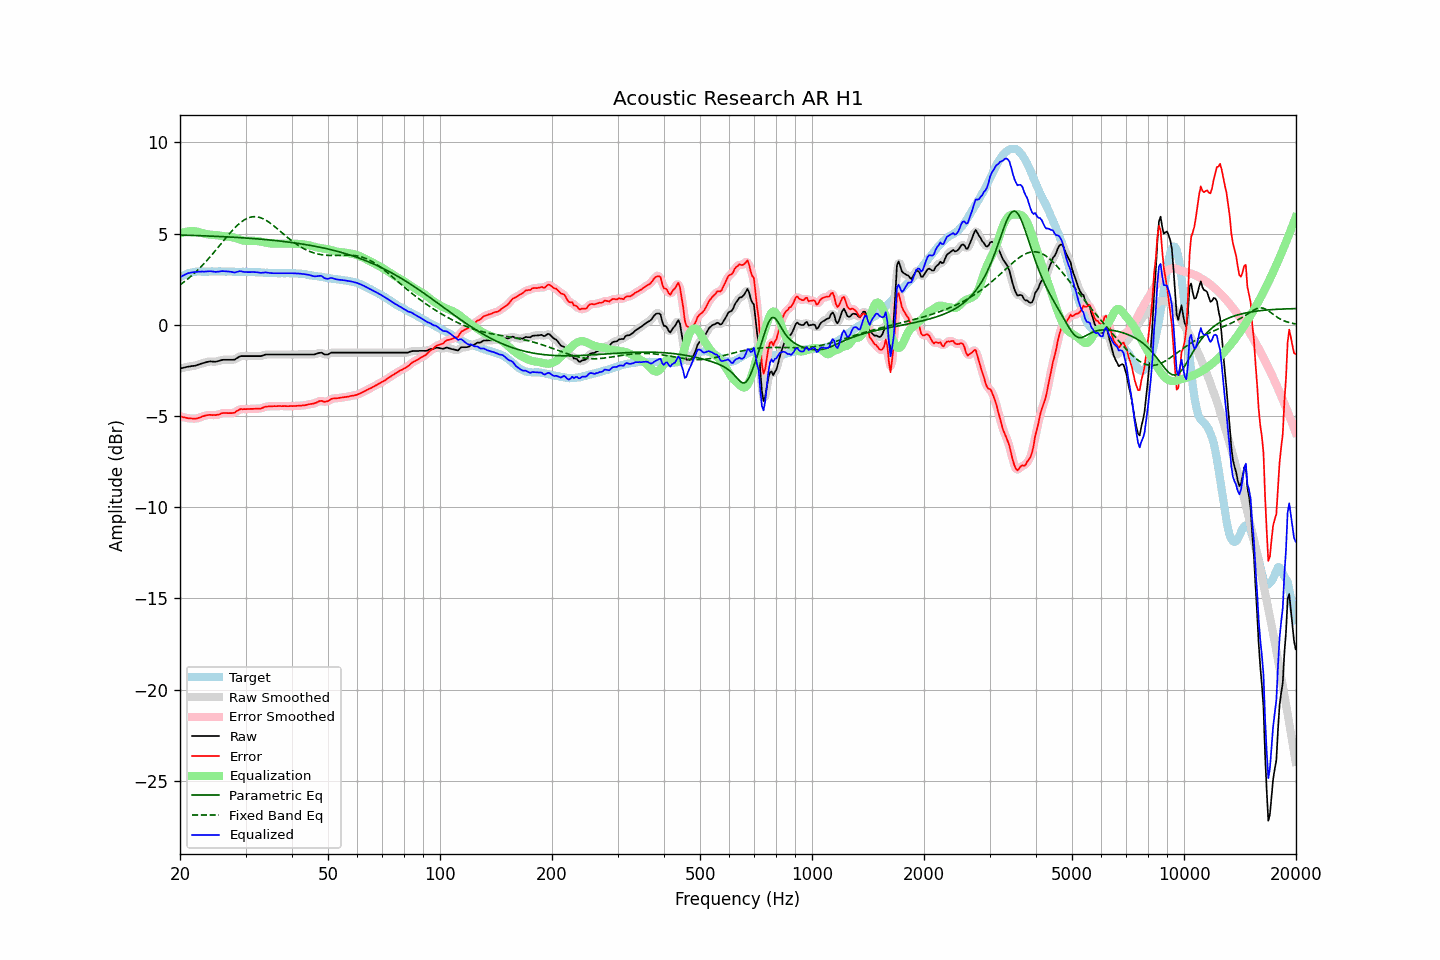

The data file committed next to this chart (first rows):
frequency, raw, error, smoothed, error_smoothed, equalization, parametric_eq, fixed_band_eq, equalized_raw, equalized_smoothed, target
20.00, -2.39, -5.01, -2.40, -5.01, 5.00, 4.92, 2.19, 2.60, 2.60, 2.61
20.20, -2.37, -5.03, -2.37, -5.03, 5.03, 4.92, 2.26, 2.66, 2.66, 2.66
20.40, -2.35, -5.06, -2.35, -5.06, 5.06, 4.92, 2.32, 2.71, 2.71, 2.71
20.61, -2.34, -5.07, -2.33, -5.08, 5.09, 4.92, 2.39, 2.75, 2.76, 2.74
20.81, -2.31, -5.10, -2.32, -5.10, 5.11, 4.91, 2.46, 2.79, 2.79, 2.79
21.02, -2.29, -5.12, -2.30, -5.12, 5.12, 4.91, 2.53, 2.83, 2.83, 2.83
21.23, -2.28, -5.13, -2.28, -5.13, 5.13, 4.91, 2.60, 2.85, 2.85, 2.85
21.44, -2.26, -5.13, -2.27, -5.14, 5.14, 4.91, 2.68, 2.88, 2.87, 2.87
21.66, -2.25, -5.14, -2.26, -5.14, 5.14, 4.90, 2.76, 2.89, 2.88, 2.89
21.87, -2.24, -5.14, -2.24, -5.14, 5.14, 4.90, 2.84, 2.89, 2.89, 2.90
22.09, -2.22, -5.14, -2.22, -5.14, 5.12, 4.90, 2.92, 2.90, 2.90, 2.92
22.31, -2.19, -5.12, -2.20, -5.12, 5.11, 4.89, 3.00, 2.91, 2.91, 2.92
22.54, -2.17, -5.09, -2.16, -5.09, 5.08, 4.89, 3.09, 2.92, 2.92, 2.92
22.76, -2.13, -5.06, -2.14, -5.06, 5.06, 4.89, 3.18, 2.92, 2.92, 2.92
22.99, -2.10, -5.02, -2.11, -5.02, 5.03, 4.88, 3.27, 2.92, 2.92, 2.91
23.22, -2.08, -5.00, -2.08, -4.99, 5.00, 4.88, 3.36, 2.92, 2.92, 2.91
23.45, -2.05, -4.97, -2.06, -4.97, 4.98, 4.88, 3.46, 2.93, 2.92, 2.91
23.69, -2.03, -4.96, -2.03, -4.95, 4.96, 4.87, 3.56, 2.93, 2.93, 2.92
23.92, -2.01, -4.93, -2.02, -4.94, 4.95, 4.87, 3.65, 2.94, 2.94, 2.92
24.16, -2.00, -4.93, -2.01, -4.94, 4.95, 4.87, 3.76, 2.94, 2.94, 2.93
24.40, -2.01, -4.95, -2.01, -4.94, 4.94, 4.86, 3.86, 2.93, 2.93, 2.94
24.65, -2.01, -4.94, -2.02, -4.95, 4.94, 4.86, 3.96, 2.92, 2.92, 2.93
24.89, -2.02, -4.95, -2.02, -4.95, 4.93, 4.86, 4.07, 2.90, 2.91, 2.93
25.14, -2.00, -4.93, -2.01, -4.93, 4.91, 4.85, 4.17, 2.91, 2.91, 2.93
25.39, -1.98, -4.92, -1.98, -4.91, 4.90, 4.85, 4.28, 2.92, 2.92, 2.93
25.65, -1.95, -4.89, -1.95, -4.88, 4.89, 4.84, 4.39, 2.93, 2.93, 2.93
25.91, -1.93, -4.85, -1.93, -4.86, 4.87, 4.84, 4.50, 2.95, 2.94, 2.92
26.16, -1.91, -4.84, -1.92, -4.84, 4.86, 4.83, 4.60, 2.95, 2.94, 2.92
26.43, -1.91, -4.83, -1.91, -4.83, 4.85, 4.83, 4.71, 2.94, 2.94, 2.92
26.69, -1.91, -4.83, -1.91, -4.84, 4.85, 4.82, 4.82, 2.93, 2.93, 2.92
26.96, -1.91, -4.84, -1.91, -4.84, 4.84, 4.82, 4.92, 2.93, 2.93, 2.93
27.23, -1.91, -4.84, -1.92, -4.84, 4.83, 4.82, 5.02, 2.92, 2.92, 2.93
27.50, -1.91, -4.84, -1.92, -4.84, 4.82, 4.81, 5.12, 2.90, 2.90, 2.92
27.77, -1.91, -4.83, -1.91, -4.83, 4.80, 4.81, 5.22, 2.88, 2.89, 2.91
28.05, -1.90, -4.82, -1.89, -4.80, 4.77, 4.80, 5.31, 2.87, 2.88, 2.91
28.33, -1.84, -4.74, -1.85, -4.75, 4.74, 4.80, 5.40, 2.90, 2.89, 2.90
28.62, -1.80, -4.69, -1.79, -4.69, 4.71, 4.79, 5.49, 2.91, 2.92, 2.90
28.90, -1.73, -4.64, -1.74, -4.65, 4.68, 4.78, 5.56, 2.95, 2.93, 2.91
29.19, -1.71, -4.61, -1.72, -4.62, 4.65, 4.78, 5.64, 2.94, 2.93, 2.90
29.48, -1.71, -4.63, -1.71, -4.62, 4.63, 4.77, 5.70, 2.92, 2.92, 2.91
29.78, -1.71, -4.62, -1.71, -4.62, 4.62, 4.77, 5.76, 2.90, 2.90, 2.90
30.08, -1.71, -4.62, -1.71, -4.62, 4.61, 4.76, 5.81, 2.89, 2.89, 2.91
30.38, -1.71, -4.61, -1.71, -4.62, 4.61, 4.75, 5.85, 2.89, 2.89, 2.90
30.68, -1.71, -4.61, -1.71, -4.61, 4.61, 4.75, 5.88, 2.89, 2.89, 2.90
30.99, -1.71, -4.61, -1.71, -4.61, 4.61, 4.74, 5.91, 2.90, 2.90, 2.89
31.30, -1.71, -4.61, -1.71, -4.61, 4.61, 4.74, 5.92, 2.90, 2.90, 2.89
31.61, -1.71, -4.60, -1.71, -4.60, 4.61, 4.73, 5.93, 2.89, 2.89, 2.89
31.93, -1.71, -4.60, -1.71, -4.60, 4.60, 4.72, 5.93, 2.89, 2.89, 2.89
32.24, -1.71, -4.59, -1.72, -4.60, 4.59, 4.71, 5.92, 2.88, 2.88, 2.88
32.57, -1.71, -4.60, -1.72, -4.60, 4.58, 4.71, 5.90, 2.87, 2.87, 2.88
32.89, -1.71, -4.59, -1.71, -4.59, 4.57, 4.70, 5.88, 2.85, 2.86, 2.88
33.22, -1.69, -4.56, -1.69, -4.56, 4.55, 4.69, 5.84, 2.85, 2.86, 2.87
33.55, -1.66, -4.53, -1.66, -4.53, 4.53, 4.68, 5.81, 2.87, 2.87, 2.86
33.89, -1.63, -4.49, -1.64, -4.50, 4.51, 4.68, 5.76, 2.88, 2.87, 2.85
34.23, -1.62, -4.48, -1.63, -4.48, 4.50, 4.67, 5.71, 2.87, 2.87, 2.86
34.57, -1.62, -4.47, -1.62, -4.47, 4.48, 4.66, 5.65, 2.86, 2.86, 2.85
34.92, -1.62, -4.47, -1.62, -4.47, 4.47, 4.65, 5.59, 2.84, 2.84, 2.84
35.27, -1.62, -4.46, -1.62, -4.46, 4.46, 4.64, 5.52, 2.83, 2.83, 2.84
35.62, -1.62, -4.46, -1.62, -4.46, 4.46, 4.63, 5.45, 2.83, 2.83, 2.84
35.97, -1.62, -4.46, -1.62, -4.46, 4.45, 4.63, 5.38, 2.83, 2.83, 2.83
... 635 more rows
